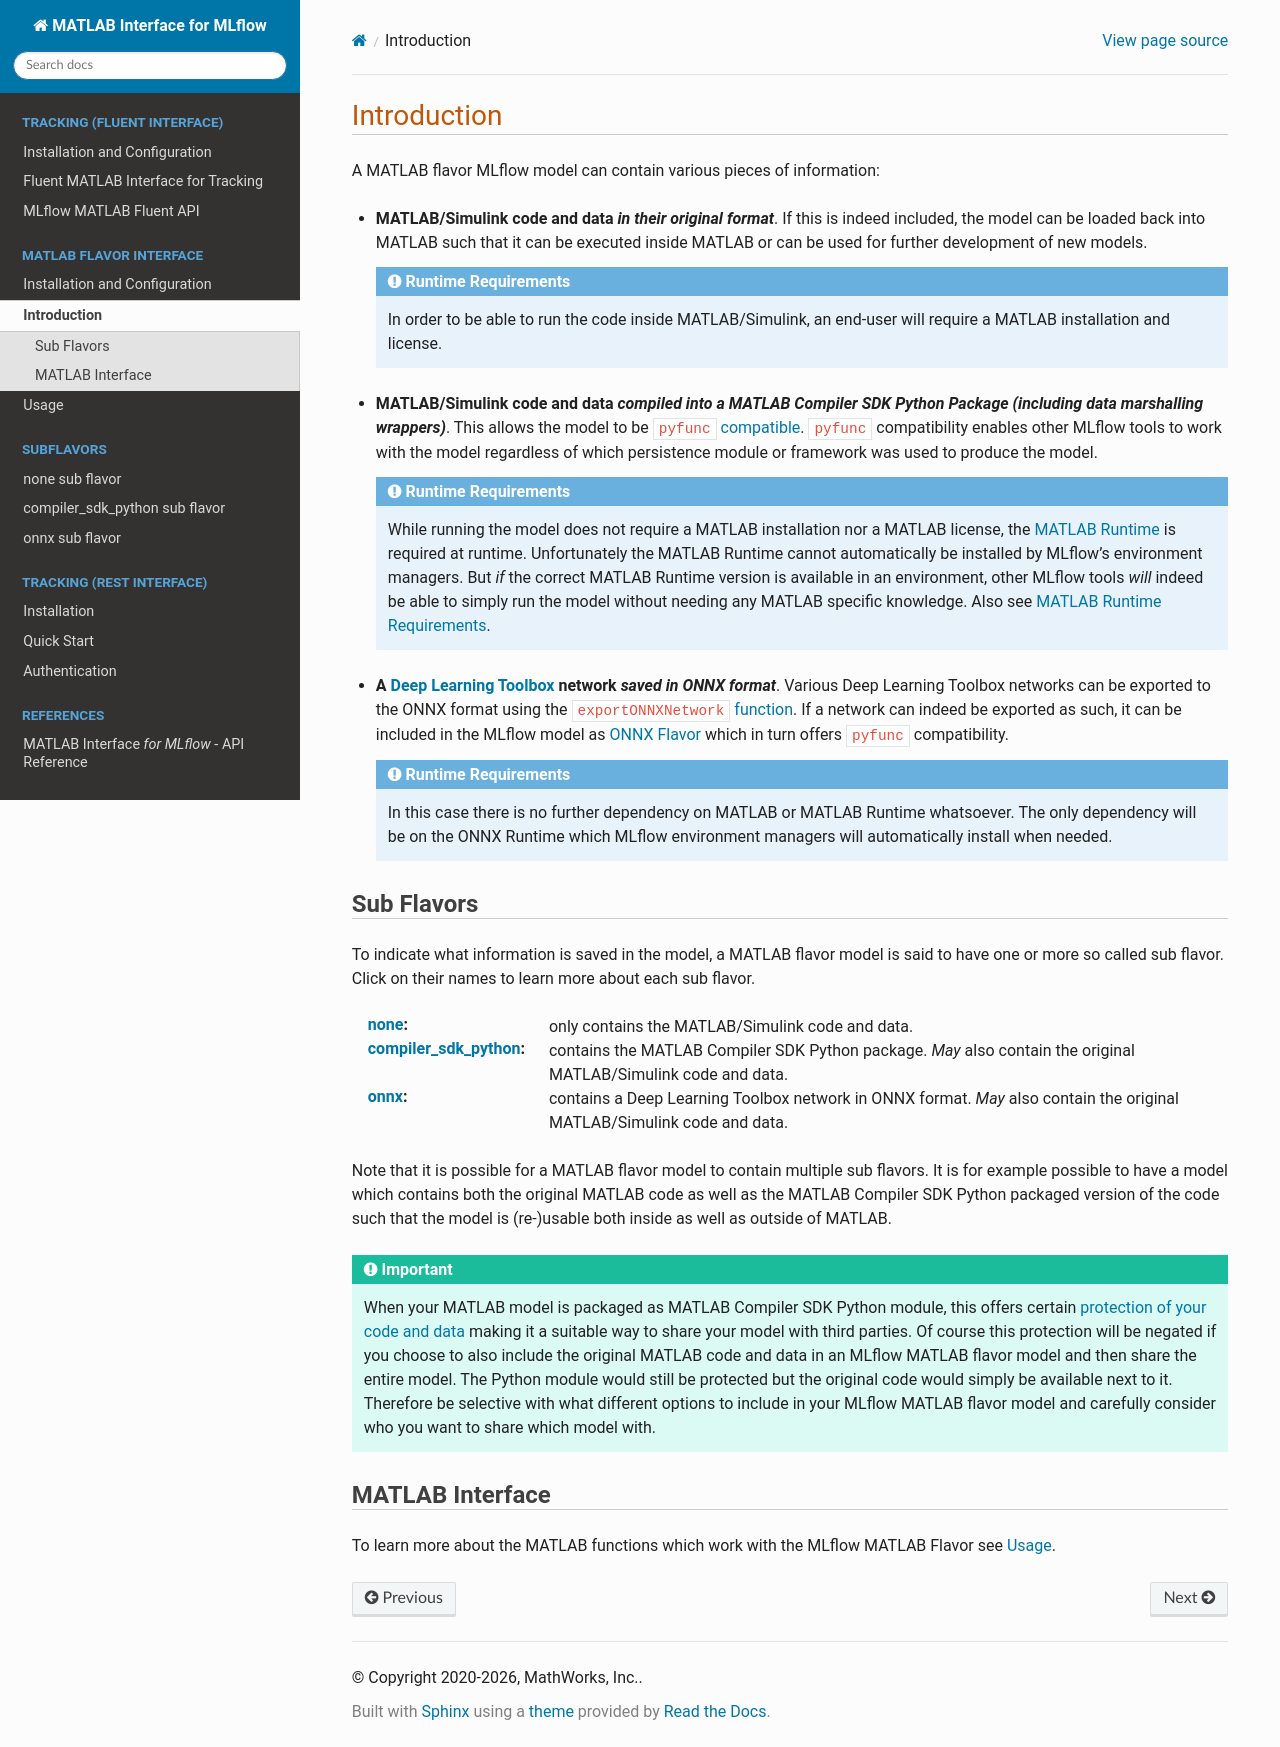

repository: mathworks-ref-arch/matlab-mlflow · page: main/matlab_flavor/Introduction.html · generator: sphinx

# Introduction

A MATLAB flavor MLflow model can contain various pieces of information:

*   **MATLAB/Simulink code and data _in their original format_**. If this is indeed included, the model can be loaded back into MATLAB such that it can be executed inside MATLAB or can be used for further development of new models.
    ```{admonition} Runtime Requirements
    In order to be able to run the code inside MATLAB/Simulink, an end-user will require a MATLAB installation and license.
    ```

*   **MATLAB/Simulink code and data _compiled into a MATLAB Compiler SDK Python Package (including data marshalling wrappers)_**. This allows the model to be [`pyfunc` compatible](https://mlflow.org/docs/latest/ml/model/#pyfunc-model-flavor). `pyfunc` compatibility enables other MLflow tools to work with the model regardless of which persistence module or framework was used to produce the model.
    ```{admonition} Runtime Requirements
    While running the model does not require a MATLAB installation nor a MATLAB license, the [MATLAB Runtime](https://www.mathworks.com/products/compiler/matlab-runtime.html) is required at runtime. Unfortunately the MATLAB Runtime cannot automatically be installed by MLflow's environment managers. But _if_ the correct MATLAB Runtime version is available in an environment, other MLflow tools *will* indeed be able to simply run the model without needing any MATLAB specific knowledge. Also see [MATLAB Runtime Requirements](./subflavors/compiler_sdk_python.md#matlab-runtime-requirements).
    ```
    
*   **A [Deep Learning Toolbox](https://www.mathworks.com/products/deep-learning.html) network _saved in ONNX format_**. Various Deep Learning Toolbox networks can be exported to the ONNX format using the [`exportONNXNetwork` function](https://www.mathworks.com/help/deeplearning/ref/exportonnxnetwork.html). If a network can indeed be exported as such, it can be included in the MLflow model as [ONNX Flavor](https://mlflow.org/docs/latest/models.html#onnx-onnx) which in turn offers `pyfunc` compatibility.
    ```{admonition} Runtime Requirements
    In this case there is no further dependency on MATLAB or MATLAB Runtime whatsoever. The only dependency will be on the ONNX Runtime which MLflow environment managers will automatically install when needed.
    ```

## Sub Flavors

To indicate what information is saved in the model, a MATLAB flavor model is said to have one or more so called sub flavor. Click on their names to learn more about each sub flavor.

:[none](subflavors/none.md): only contains the MATLAB/Simulink code and data.
:[compiler_sdk_python](subflavors/compiler_sdk_python.md): contains the MATLAB Compiler SDK Python package. *May* also contain the original MATLAB/Simulink code and data.
:[onnx](subflavors/onnx.md): contains a Deep Learning Toolbox network in ONNX format. *May* also contain the original MATLAB/Simulink code and data.

Note that it is possible for a MATLAB flavor model to contain multiple sub flavors. It is for example possible to have a model which contains both the original MATLAB code as well as the MATLAB Compiler SDK Python packaged version of the code such that the model is (re-)usable both inside as well as outside of MATLAB.

```{important}
When your MATLAB model is packaged as MATLAB Compiler SDK Python module, this offers certain [protection of your code and data](https://www.mathworks.com/help/compiler_sdk/ml_code/deployable-archive.html) making it a suitable way to share your model with third parties. Of course this protection will be negated if you choose to also include the original MATLAB code and data in an MLflow MATLAB flavor model and then share the entire model. The Python module would still be protected but the original code would simply be available next to it. Therefore be selective with what different options to include in your MLflow MATLAB flavor model and carefully consider who you want to share which model with.
```

## MATLAB Interface

To learn more about the MATLAB functions which work with the MLflow MATLAB Flavor see [](./Usage.md).

[//]: #  (Copyright 2025-2026 The MathWorks, Inc.)
